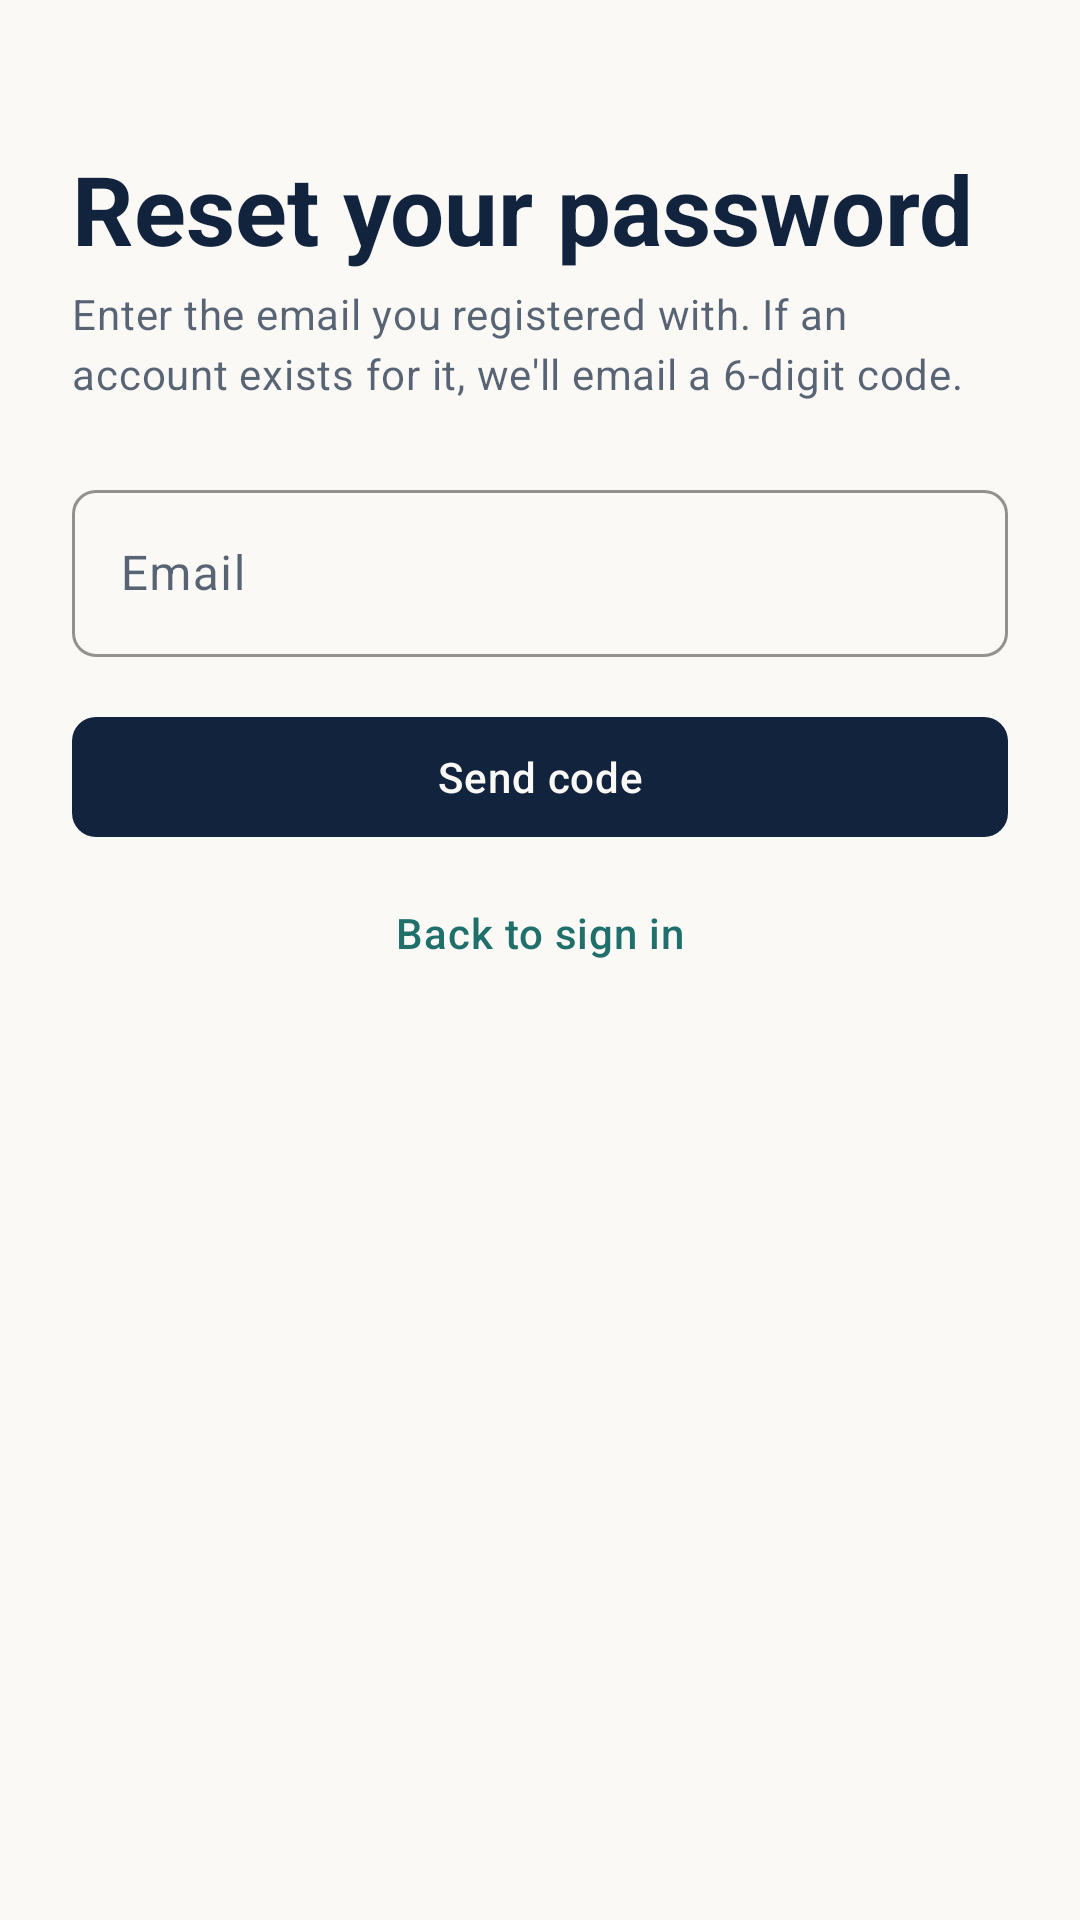

The Android layout XML behind this screen, and the referenced resources:
<!-- AndroidManifest.xml: application theme Theme.ClinicAI -->
<!-- res/layout/fragment_forgot_password.xml -->
<?xml version="1.0" encoding="utf-8"?>
<androidx.core.widget.NestedScrollView xmlns:android="http://schemas.android.com/apk/res/android"
    xmlns:app="http://schemas.android.com/apk/res-auto"
    android:layout_width="match_parent"
    android:layout_height="match_parent"
    android:fillViewport="true">

    <LinearLayout
        android:layout_width="match_parent"
        android:layout_height="wrap_content"
        android:orientation="vertical"
        android:padding="24dp">

        <TextView
            style="@style/TextAppearance.ClinicAI.Display"
            android:layout_width="match_parent"
            android:layout_height="wrap_content"
            android:layout_marginTop="24dp"
            android:text="@string/forgot_title" />

        <TextView
            style="@style/TextAppearance.ClinicAI.Body"
            android:layout_width="match_parent"
            android:layout_height="wrap_content"
            android:layout_marginTop="4dp"
            android:text="@string/forgot_body" />

        <com.google.android.material.textfield.TextInputLayout
            android:id="@+id/emailLayout"
            android:layout_width="match_parent"
            android:layout_height="wrap_content"
            android:layout_marginTop="24dp"
            android:hint="@string/auth_email">

            <com.google.android.material.textfield.TextInputEditText
                android:id="@+id/emailInput"
                android:layout_width="match_parent"
                android:layout_height="wrap_content"
                android:autofillHints="emailAddress"
                android:imeOptions="actionDone"
                android:inputType="textEmailAddress" />
        </com.google.android.material.textfield.TextInputLayout>

        <TextView
            android:id="@+id/errorText"
            style="@style/TextAppearance.ClinicAI.Body"
            android:layout_width="match_parent"
            android:layout_height="wrap_content"
            android:layout_marginTop="12dp"
            android:textColor="@color/red"
            android:visibility="gone" />

        <com.google.android.material.progressindicator.LinearProgressIndicator
            android:id="@+id/progress"
            android:layout_width="match_parent"
            android:layout_height="wrap_content"
            android:layout_marginTop="16dp"
            android:indeterminate="true"
            android:visibility="gone"
            app:indicatorColor="@color/teal" />

        <com.google.android.material.button.MaterialButton
            android:id="@+id/sendButton"
            style="@style/Widget.ClinicAI.Button"
            android:layout_width="match_parent"
            android:layout_height="wrap_content"
            android:layout_marginTop="16dp"
            android:text="@string/forgot_send" />

        <com.google.android.material.button.MaterialButton
            android:id="@+id/backToSignIn"
            style="@style/Widget.ClinicAI.Button.Text"
            android:layout_width="match_parent"
            android:layout_height="wrap_content"
            android:layout_marginTop="4dp"
            android:text="@string/forgot_back" />
    </LinearLayout>
</androidx.core.widget.NestedScrollView>
<!-- resources referenced by this layout -->
<resources>
  <color name="red">#FF9E2B25</color>
  <color name="teal">#FF1F6F6B</color>
  <string name="auth_email">Email</string>
  <string name="forgot_back">Back to sign in</string>
  <string name="forgot_body">Enter the email you registered with. If an account exists for it, we\'ll email a 6-digit code.</string>
  <string name="forgot_send">Send code</string>
  <string name="forgot_title">Reset your password</string>
  <style name="TextAppearance.ClinicAI.Body" parent="TextAppearance.Material3.BodyMedium">
          <item name="android:textColor">@color/ink_70</item>
          <item name="android:lineSpacingMultiplier">1.15</item>
      </style>
  <style name="TextAppearance.ClinicAI.Display" parent="TextAppearance.Material3.HeadlineLarge">
          <item name="android:fontFamily">serif</item>
          <item name="android:textColor">@color/ink</item>
          <item name="android:textStyle">bold</item>
      </style>
  <style name="Widget.ClinicAI.Button" parent="Widget.Material3.Button">
          <item name="android:minHeight">@dimen/min_touch</item>
          <item name="cornerRadius">8dp</item>
          <item name="android:textAllCaps">false</item>
          <item name="android:letterSpacing">0.02</item>
      </style>
  <style name="Widget.ClinicAI.Button.Text" parent="Widget.Material3.Button.TextButton">
          <item name="android:minHeight">@dimen/min_touch</item>
          <item name="android:textColor">@color/teal</item>
          <item name="android:textAllCaps">false</item>
      </style>
  <style name="Theme.ClinicAI" parent="Base.Theme.ClinicAI" />
  <color name="ink_70">#B312233D</color>
  <color name="ink">#FF12233D</color>
  <dimen name="min_touch">48dp</dimen>
  <style name="Base.Theme.ClinicAI" parent="Theme.Material3.Light.NoActionBar">
          <item name="colorPrimary">@color/ink</item>
          <item name="colorOnPrimary">@color/paper</item>
          <item name="colorPrimaryContainer">@color/teal_soft</item>
          <item name="colorOnPrimaryContainer">@color/ink</item>
          <item name="colorSecondary">@color/teal</item>
          <item name="colorOnSecondary">@color/white</item>
          <item name="colorSecondaryContainer">@color/teal_soft</item>
          <item name="colorOnSecondaryContainer">@color/teal</item>
          <item name="colorTertiary">@color/amber</item>
          <item name="colorError">@color/red</item>
          <item name="android:colorBackground">@color/paper</item>
          <item name="colorSurface">@color/surface</item>
          <item name="colorOnSurface">@color/ink</item>
          <item name="colorOnSurfaceVariant">@color/ink_70</item>
          <item name="colorOutline">@color/line_strong</item>
          <item name="colorOutlineVariant">@color/line</item>
          <item name="android:statusBarColor">@color/paper</item>
          <item name="android:windowLightStatusBar">true</item>
          <item name="android:navigationBarColor">@color/paper</item>
          <item name="android:textColorPrimary">@color/ink</item>
          <item name="android:textColorSecondary">@color/ink_70</item>
          <item name="materialButtonStyle">@style/Widget.ClinicAI.Button</item>
          <item name="textInputStyle">@style/Widget.ClinicAI.TextInput</item>
      </style>
  <color name="paper">#FFFAF9F6</color>
  <color name="teal_soft">#1A1F6F6B</color>
  <color name="white">#FFFFFFFF</color>
  <color name="amber">#FFA8720A</color>
  <color name="surface">#FFFFFFFF</color>
  <color name="line_strong">#FFCFC9BA</color>
  <color name="line">#FFE4E0D6</color>
  <style name="Widget.ClinicAI.TextInput" parent="Widget.Material3.TextInputLayout.OutlinedBox">
          <item name="boxStrokeColor">@color/teal</item>
          <item name="hintTextColor">@color/teal</item>
          <item name="boxCornerRadiusTopStart">8dp</item>
          <item name="boxCornerRadiusTopEnd">8dp</item>
          <item name="boxCornerRadiusBottomStart">8dp</item>
          <item name="boxCornerRadiusBottomEnd">8dp</item>
      </style>
</resources>
